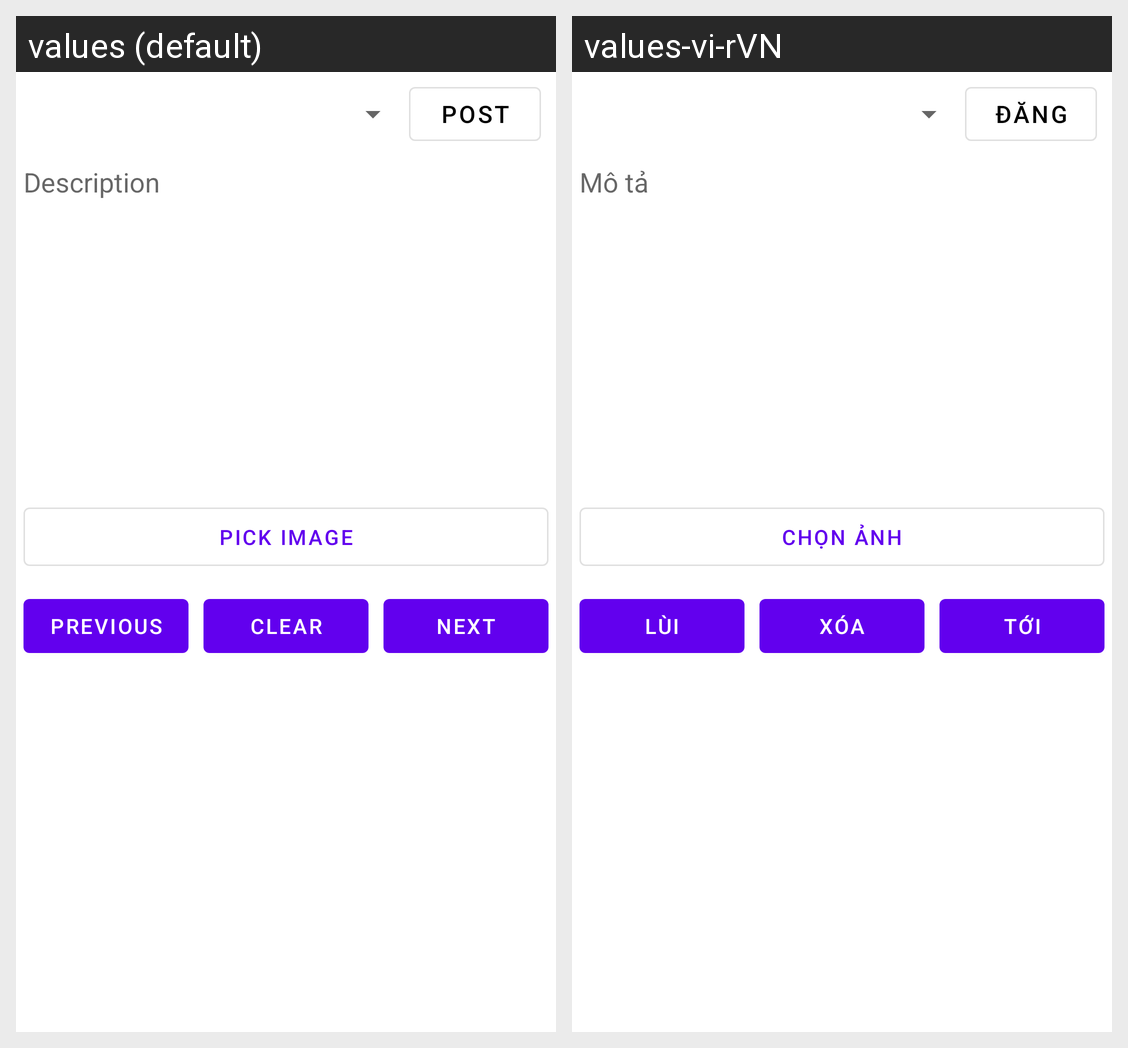

For this localized Android screen grid, give each drawn string resource with its value in every locale shown.
Android screen res/layout/activity_group_post_image.xml rendered under 2 locales, left to right: values (default), values-vi-rVN. Device: Nexus 5 (rendered at 1080×1920; each locale shown at half size, 540×960, under a caption strip naming it); theme Theme.LuanvanMXHHippo.
Strings drawn on this screen, with the default value and each locale's value (text and hints the layout hard-codes, and strings that could not be matched under every locale, appear in the picture but are not listed):

post
  values: POST
  values-vi-rVN: Đăng

description
  values: Description
  values-vi-rVN: Mô tả

pick_image
  values: Pick Image
  values-vi-rVN: Chọn ảnh

previous
  values: Previous
  values-vi-rVN: Lùi

clear
  values: Clear
  values-vi-rVN: Xóa

next
  values: Next
  values-vi-rVN: Tới
